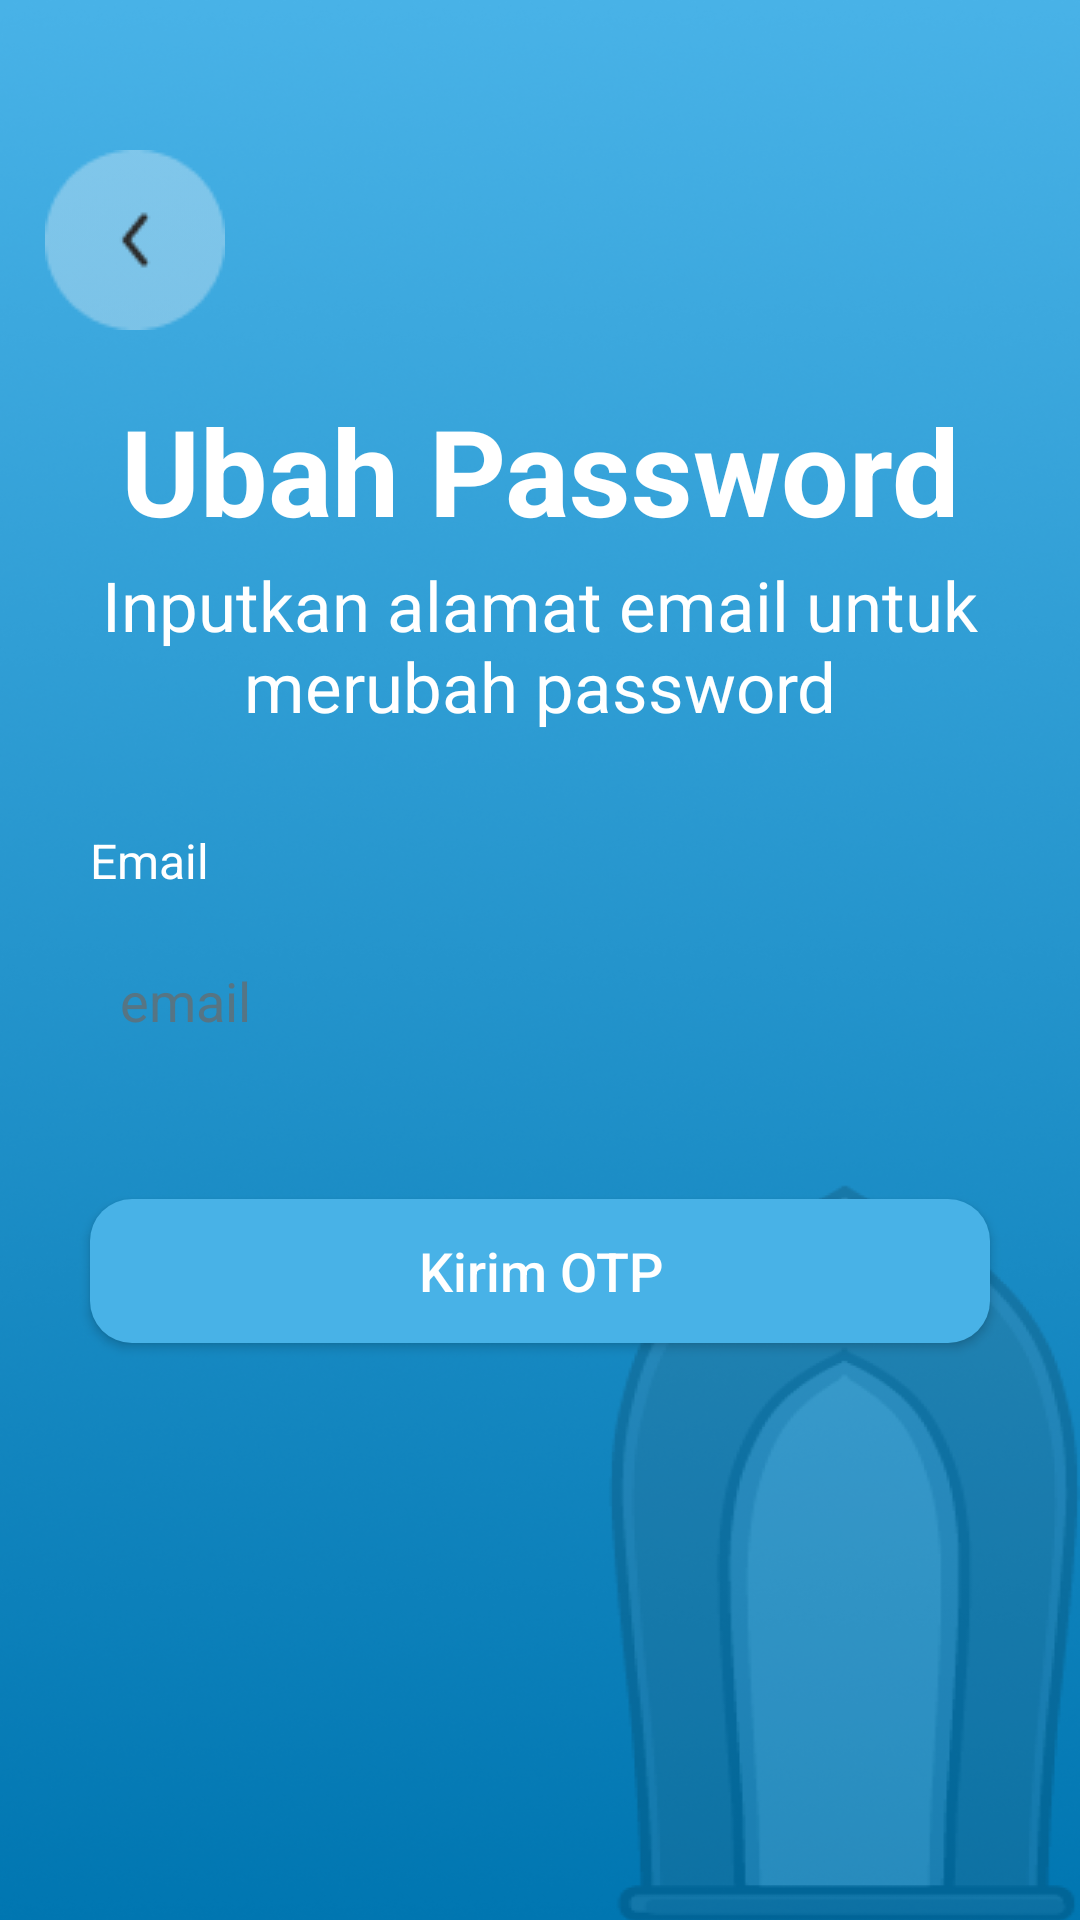

Layout XML and referenced resources for this Android screen:
<!-- AndroidManifest.xml: application theme Theme.NganjukVisit -->
<!-- res/layout/activity_forgotpassword.xml -->
<?xml version="1.0" encoding="utf-8"?>
<androidx.constraintlayout.widget.ConstraintLayout xmlns:android="http://schemas.android.com/apk/res/android"
    xmlns:app="http://schemas.android.com/apk/res-auto"
    xmlns:tools="http://schemas.android.com/tools"
    android:layout_width="match_parent"
    android:layout_height="match_parent"
    tools:context=".ForgotPassword"
    android:background="@drawable/bgauth">

    <LinearLayout
        android:id="@+id/topLinearLayout"
        app:layout_constraintBottom_toTopOf="@+id/middleLinearLayout"
        android:layout_marginStart="15dp"
        android:layout_marginTop="50dp"
        android:layout_width="match_parent"
        android:layout_height="wrap_content"
        android:orientation="vertical"
        app:layout_constraintTop_toTopOf="parent">

        <androidx.appcompat.widget.AppCompatImageButton
            android:id="@+id/backButton"
            android:layout_width="wrap_content"
            android:layout_height="wrap_content"
            android:background="@drawable/backbutton"
            android:contentDescription="backbutton"
            />
    </LinearLayout>

    <LinearLayout
        android:id="@+id/middleLinearLayout"
        app:layout_constraintTop_toBottomOf="@+id/topLinearLayout"
        app:layout_constraintBottom_toTopOf="@+id/bottomLinearLayout"
        android:layout_marginTop="20dp"
        android:layout_width="match_parent"
        android:layout_height="wrap_content"
        android:orientation="vertical">

        <TextView
            android:layout_width="match_parent"
            android:layout_height="wrap_content"
            android:text="Ubah Password"
            android:textColor="@color/white"
            android:textSize="40sp"
            android:textStyle="bold"
            android:textAlignment="center"
            />
                <TextView
                    android:layout_marginHorizontal="30dp"
                    android:layout_marginTop="3dp"
                    android:layout_width="match_parent"
                    android:layout_height="wrap_content"
                    android:text="@string/forgotpass_subheader"
                    android:textColor="@color/white"
                    android:textSize="23sp"
                    android:textAlignment="center"
                    />
    </LinearLayout>

    <LinearLayout
        android:id="@+id/bottomLinearLayout"
        app:layout_constraintTop_toBottomOf="@+id/middleLinearLayout"
        app:layout_constraintBottom_toBottomOf="parent"
        android:layout_marginTop="20dp"
        android:layout_width="match_parent"
        android:layout_height="0dp"
        android:orientation="vertical">

        <TextView
            android:layout_marginStart="30dp"
            android:layout_width="match_parent"
            android:layout_height="wrap_content"
            android:layout_marginTop="12dp"
            android:text="Email"
            android:textColor="@color/white"
            android:textSize="16sp"/>

        <EditText
            android:id="@+id/txtemails"
            android:layout_width="match_parent"
            android:layout_height="52dp"
            android:layout_marginTop="10dp"
            android:layout_marginHorizontal="30dp"
            android:paddingLeft="10dp"
            android:hint="email"
            android:background="@drawable/shapebackgroundtextfield"
            android:textColorHint="@color/abuabu_transparent"
            />


        <Button
            android:id="@+id/btnSubmitOTP"
            android:layout_width="match_parent"
            android:layout_height="wrap_content"
            android:background="@drawable/rounded_button"
            android:layout_marginTop="40dp"
            android:layout_marginHorizontal="30dp"
            android:text="Kirim OTP"
            android:textColor="@color/white"
            android:textSize="18sp"
            android:textAllCaps="false"
            android:enabled="true"
            />
    </LinearLayout>

</androidx.constraintlayout.widget.ConstraintLayout>
<!-- resources referenced by this layout -->
<resources>
  <color name="abuabu_transparent">#BA6A6A6A</color>
  <color name="white">#FFFFFFFF</color>
  <!-- drawable backbutton: png bitmap (drawable, 1383 bytes) -->
  <!-- drawable bgauth: png bitmap (drawable, 331945 bytes) -->
  <!-- drawable rounded_button (drawable) -->
  <?xml version="1.0" encoding="utf-8"?>
  <shape xmlns:android="http://schemas.android.com/apk/res/android" android:shape="rectangle">
      <solid android:color="@color/bluebutton" /> 
      <corners android:radius="14dp" /> 
  </shape>
  <string name="forgotpass_subheader">Inputkan alamat email untuk merubah password</string>
  <style name="Theme.NganjukVisit" parent="Theme.AppCompat.Light.NoActionBar">
          
          <item name="colorPrimary">#FFFFFF</item>
          <item name="colorPrimaryVariant">@color/purple_700</item>
          <item name="colorOnPrimary">@color/white</item>
          
          <item name="colorSecondary">@color/teal_200</item>
          <item name="colorSecondaryVariant">@color/teal_700</item>
          <item name="colorOnSecondary">@color/black</item>
          
          <item name="android:statusBarColor">#3A8EB9</item>
          <item name="android:windowBackground">@color/bluebutton</item>
          
      </style>
  <color name="bluebutton">#48B2E7</color>
  <color name="purple_700">#FF3700B3</color>
  <color name="teal_200">#FF03DAC5</color>
  <color name="teal_700">#FF018786</color>
  <color name="black">#FF000000</color>
</resources>
